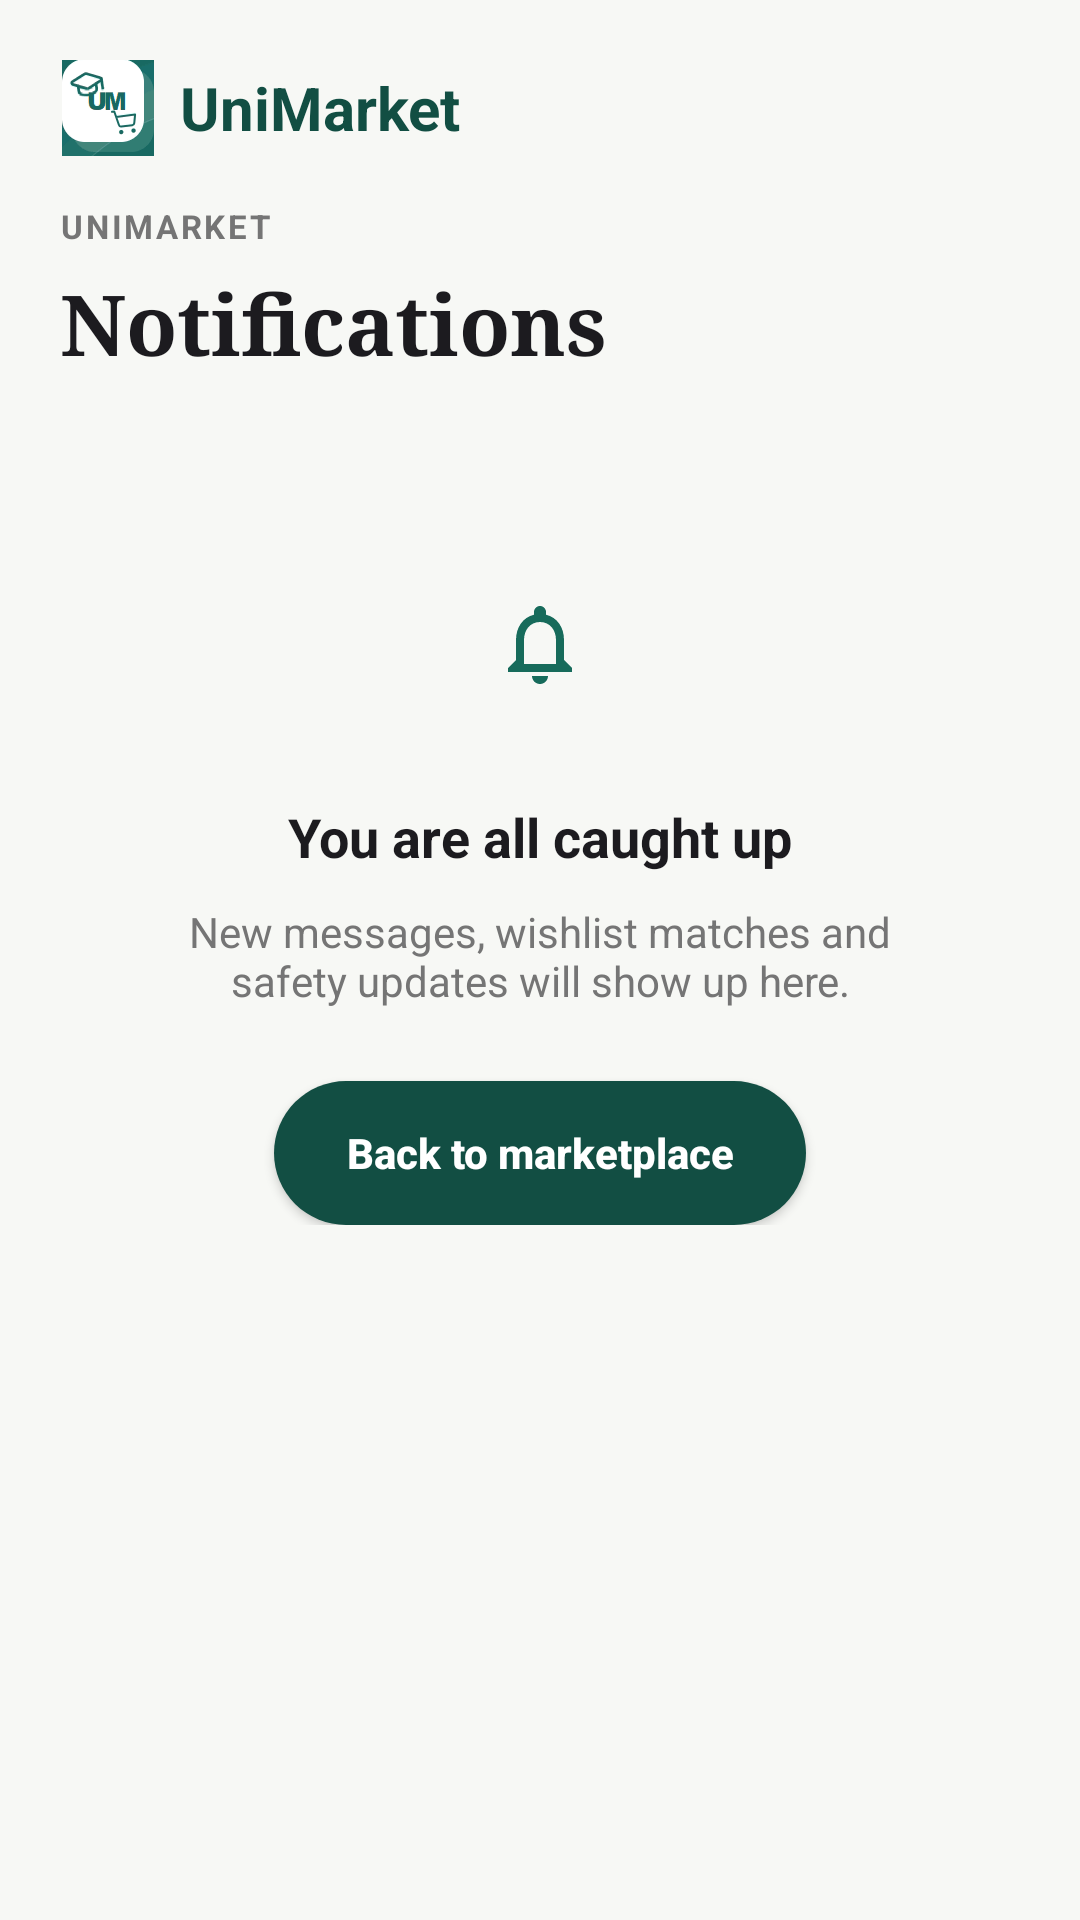

The Android layout XML behind this screen, and the referenced resources:
<!-- AndroidManifest.xml: application theme Theme.UniMarket -->
<!-- res/layout/fragment_notifications.xml -->
<?xml version="1.0" encoding="utf-8"?>
<LinearLayout xmlns:android="http://schemas.android.com/apk/res/android"
    android:layout_width="match_parent"
    android:layout_height="match_parent"
    android:background="@color/app_background"
    android:orientation="vertical"
    android:padding="20dp">

    
    <RelativeLayout
        android:layout_width="match_parent"
        android:layout_height="wrap_content">

        <LinearLayout
            android:layout_width="wrap_content"
            android:layout_height="wrap_content"
            android:layout_centerVertical="true"
            android:gravity="center_vertical"
            android:orientation="horizontal">

            <ImageView
                android:layout_width="32dp"
                android:layout_height="32dp"
                android:contentDescription="@string/app_name"
                android:src="@drawable/ic_unimarket_logo" />

            <TextView
                android:layout_width="wrap_content"
                android:layout_height="wrap_content"
                android:layout_marginStart="8dp"
                android:text="@string/app_name"
                android:textColor="@color/dark_green"
                android:textSize="20sp"
                android:textStyle="bold" />
        </LinearLayout>
    </RelativeLayout>

    <TextView
        android:layout_width="wrap_content"
        android:layout_height="wrap_content"
        android:layout_marginTop="16dp"
        android:letterSpacing="0.08"
        android:text="UNIMARKET"
        android:textColor="@color/text_muted"
        android:textSize="11sp"
        android:textStyle="bold" />

    <TextView
        android:layout_width="wrap_content"
        android:layout_height="wrap_content"
        android:layout_marginTop="6dp"
        android:fontFamily="serif"
        android:text="@string/notifications_title"
        android:textColor="@color/text_primary"
        android:textSize="28sp"
        android:textStyle="bold" />

    
    <LinearLayout
        android:layout_width="match_parent"
        android:layout_height="wrap_content"
        android:layout_marginTop="24dp"
        android:background="@drawable/bg_card_rounded"
        android:elevation="2dp"
        android:gravity="center"
        android:orientation="vertical"
        android:padding="32dp">

        <LinearLayout
            android:layout_width="64dp"
            android:layout_height="64dp"
            android:background="@drawable/bg_badge_verified"
            android:gravity="center">

            <ImageView
                android:layout_width="32dp"
                android:layout_height="32dp"
                android:contentDescription="Bell"
                android:src="@drawable/ic_bell" />
        </LinearLayout>

        <TextView
            android:layout_width="wrap_content"
            android:layout_height="wrap_content"
            android:layout_marginTop="20dp"
            android:text="@string/notifications_caught_up"
            android:textColor="@color/text_primary"
            android:textSize="18sp"
            android:textStyle="bold" />

        <TextView
            android:layout_width="wrap_content"
            android:layout_height="wrap_content"
            android:layout_marginTop="10dp"
            android:gravity="center"
            android:text="@string/notifications_caught_up_desc"
            android:textColor="@color/text_muted"
            android:textSize="14sp" />

        <Button
            android:id="@+id/btnBackToMarketplace"
            android:layout_width="wrap_content"
            android:layout_height="48dp"
            android:layout_marginTop="24dp"
            android:background="@drawable/bg_button_green_rounded"
            android:paddingHorizontal="24dp"
            android:text="@string/notifications_back"
            android:textAllCaps="false"
            android:textColor="@color/text_white"
            android:textSize="14sp"
            android:textStyle="bold" />
    </LinearLayout>

    
    <androidx.recyclerview.widget.RecyclerView
        android:id="@+id/rvNotifications"
        android:layout_width="match_parent"
        android:layout_height="match_parent"
        android:layout_marginTop="20dp" />

</LinearLayout>
<!-- resources referenced by this layout -->
<resources>
  <color name="app_background">#F7F8F5</color>
  <color name="dark_green">#124E43</color>
  <color name="text_muted">#757575</color>
  <color name="text_primary">#1C1B1F</color>
  <color name="text_white">#FFFFFF</color>
  <!-- drawable bg_button_green_rounded (drawable) -->
  <?xml version="1.0" encoding="utf-8"?>
  <shape xmlns:android="http://schemas.android.com/apk/res/android"
      android:shape="rectangle">
      <solid android:color="#124E43" />
      <corners android:radius="28dp" />
  </shape>
  <!-- drawable ic_bell (drawable) -->
  <?xml version="1.0" encoding="utf-8"?>
  <vector xmlns:android="http://schemas.android.com/apk/res/android"
      android:width="24dp"
      android:height="24dp"
      android:viewportWidth="24"
      android:viewportHeight="24">
      <path
          android:fillColor="#176B5B"
          android:pathData="M12,22c1.1,0 2,-0.9 2,-2h-4c0,1.1 0.9,2 2,2zm6,-6v-5c0,-3.07 -1.63,-5.64 -4.5,-6.32V4c0,-0.83 -0.67,-1.5 -1.5,-1.5s-1.5,0.67 -1.5,1.5v0.68C7.64,5.36 6,7.92 6,11v5l-2,2v1h16v-1l-2,-2zm-2,1H8v-6c0,-2.48 1.51,-4.5 4,-4.5s4,2.02 4,4.5v6z" />
  </vector>
  <!-- drawable ic_unimarket_logo: jpg bitmap (drawable, 52776 bytes) -->
  <string name="app_name">UniMarket</string>
  <string name="notifications_back">Back to marketplace</string>
  <string name="notifications_caught_up">You are all caught up</string>
  <string name="notifications_caught_up_desc">New messages, wishlist matches and safety updates will show up here.</string>
  <string name="notifications_title">Notifications</string>
  <style name="Theme.UniMarket" parent="Theme.Material3.DayNight.NoActionBar">
          <item name="colorPrimary">@color/primary_green</item>
          <item name="colorPrimaryDark">@color/dark_green</item>
          <item name="colorSecondary">#F2A65A</item>
          <item name="android:statusBarColor">@color/dark_green</item>
          <item name="android:navigationBarColor">@color/app_background</item>
          <item name="android:windowBackground">@color/app_background</item>
      </style>
  <color name="primary_green">#176B5B</color>
</resources>
